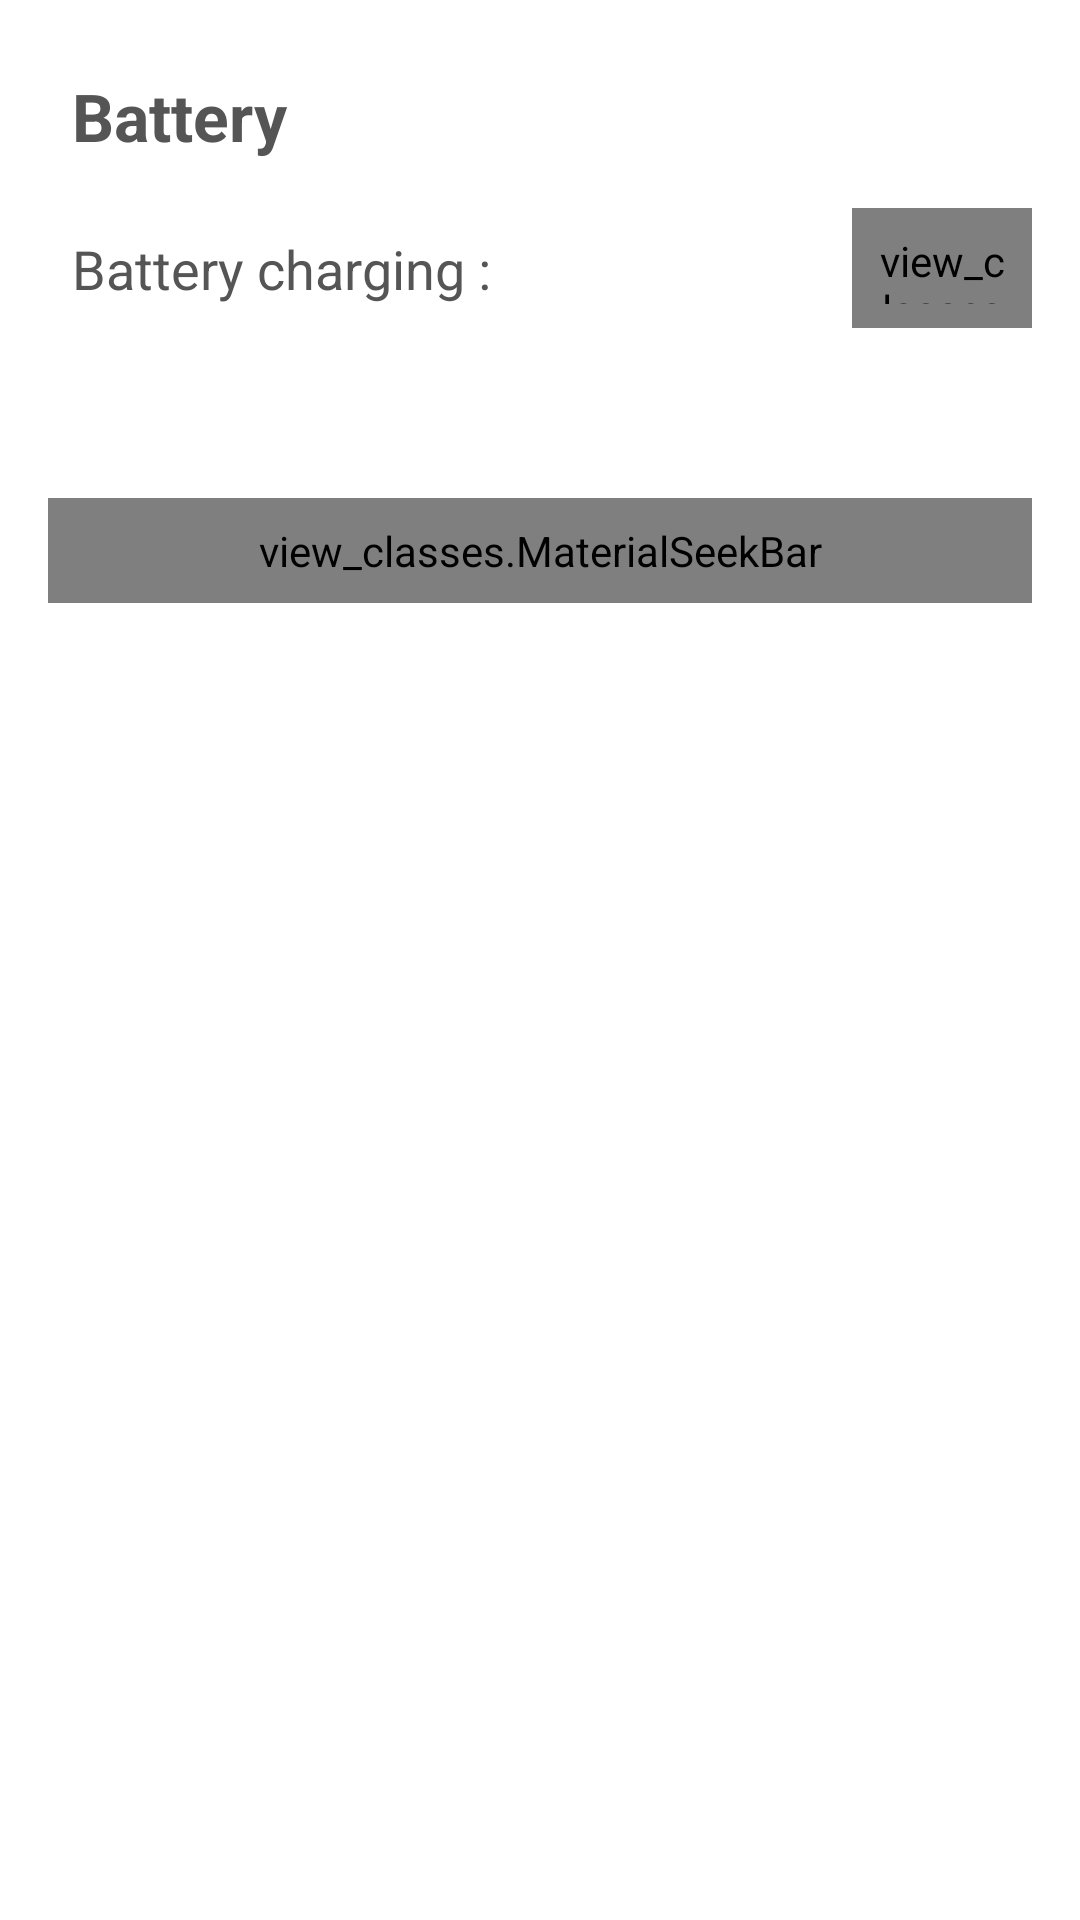

Android layout source for this screen:
<!-- AndroidManifest.xml: application theme AppTheme -->
<!-- res/layout/material_profile_manager_battery.xml -->
<?xml version="1.0" encoding="utf-8"?>
<LinearLayout xmlns:android="http://schemas.android.com/apk/res/android"
    android:layout_width="match_parent"
    android:layout_height="wrap_content"
    android:background="@drawable/dialog_card_background"
    android:orientation="vertical"
    android:padding="16dp">

    <TextView
        android:layout_width="fill_parent"
        android:layout_height="wrap_content"
        android:ellipsize="end"
        android:maxLines="1"
        android:padding="8dp"
        android:text="Battery"
        android:textColor="@color/dark_grey_text"
        android:textSize="22sp"
        android:textStyle="bold" />

    <RelativeLayout
        android:layout_width="fill_parent"
        android:layout_height="wrap_content"
        android:paddingBottom="8dp"
        android:paddingTop="8dp">

        <TextView
            android:layout_width="wrap_content"
            android:layout_height="wrap_content"
            android:layout_alignParentLeft="true"
            android:layout_toLeftOf="@+id/auto_brightness_switch"
            android:ellipsize="end"
            android:maxLines="1"
            android:padding="8dp"
            android:text="Battery charging :"
            android:textColor="@color/dark_grey_text"
            android:textSize="18sp" />

        <view_classes.MaterialSwitch
            android:id="@+id/battery_charging_switch"
            android:layout_width="60dp"
            android:layout_height="40dp"
            android:layout_alignParentRight="true"
            android:layout_centerVertical="true"
            android:padding="8dp" />
    </RelativeLayout>


    <LinearLayout
        android:id="@+id/battery_seekbar_layout"
        android:layout_width="fill_parent"
        android:layout_height="wrap_content"
        android:orientation="vertical"
        android:paddingBottom="8dp"
        android:paddingTop="8dp">

        <TextView
            android:id="@+id/battery_percentage"
            android:layout_width="fill_parent"
            android:layout_height="wrap_content"
            android:layout_alignParentLeft="true"
            android:layout_toLeftOf="@+id/auto_brightness_switch"
            android:ellipsize="end"
            android:gravity="center"
            android:maxLines="1"
            android:padding="8dp"
            android:textColor="@color/dark_grey_text"
            android:textSize="18sp" />

        <view_classes.MaterialSeekBar
            android:id="@+id/battery_seekbar_level"
            android:layout_width="fill_parent"
            android:layout_height="35dp"
            android:layout_gravity="center_vertical"
            android:padding="8dp"
            android:progressDrawable="@drawable/material_seek_bar"
            android:thumb="@drawable/material_seek_bar_scrubber" />
    </LinearLayout>

</LinearLayout>
<!-- resources referenced by this layout -->
<resources>
  <color name="dark_grey_text">#555555</color>
  <!-- drawable dialog_card_background (drawable) -->
  <?xml version="1.0" encoding="utf-8"?>
  <shape xmlns:android="http://schemas.android.com/apk/res/android">
      <corners
          android:bottomLeftRadius="3dp"
          android:bottomRightRadius="3dp"
          android:radius="3dp"
          android:topLeftRadius="3dp"
          android:topRightRadius="3dp" />
      <solid android:color="@color/white" />
  
  </shape>
  <!-- drawable material_seek_bar (drawable) -->
  <?xml version="1.0" encoding="utf-8"?>
  <layer-list xmlns:android="http://schemas.android.com/apk/res/android">
      <item
          android:id="@android:id/background"
          android:drawable="@color/light_grey" />
  
      <item android:id="@android:id/secondaryProgress">
          <scale
              android:drawable="@color/material_green_light"
              android:scaleWidth="100%" />
      </item>
      <item android:id="@android:id/progress">
          <scale
              android:drawable="@color/material_green"
              android:scaleWidth="100%" />
      </item>
  </layer-list>
  <!-- drawable material_seek_bar_scrubber (drawable) -->
  <?xml version="1.0" encoding="utf-8"?>
  <shape xmlns:android="http://schemas.android.com/apk/res/android"
      android:innerRadius="5dp"
      android:shape="oval">
      <solid android:color="@color/material_green" />
  </shape>
  <style name="AppTheme" parent="android:Theme.Light.NoTitleBar">
          
      </style>
  <color name="white">#fff</color>
  <color name="light_grey">#dcdcdc</color>
  <color name="material_green_light">#42bd41</color>
  <color name="material_green">#259b24</color>
</resources>
